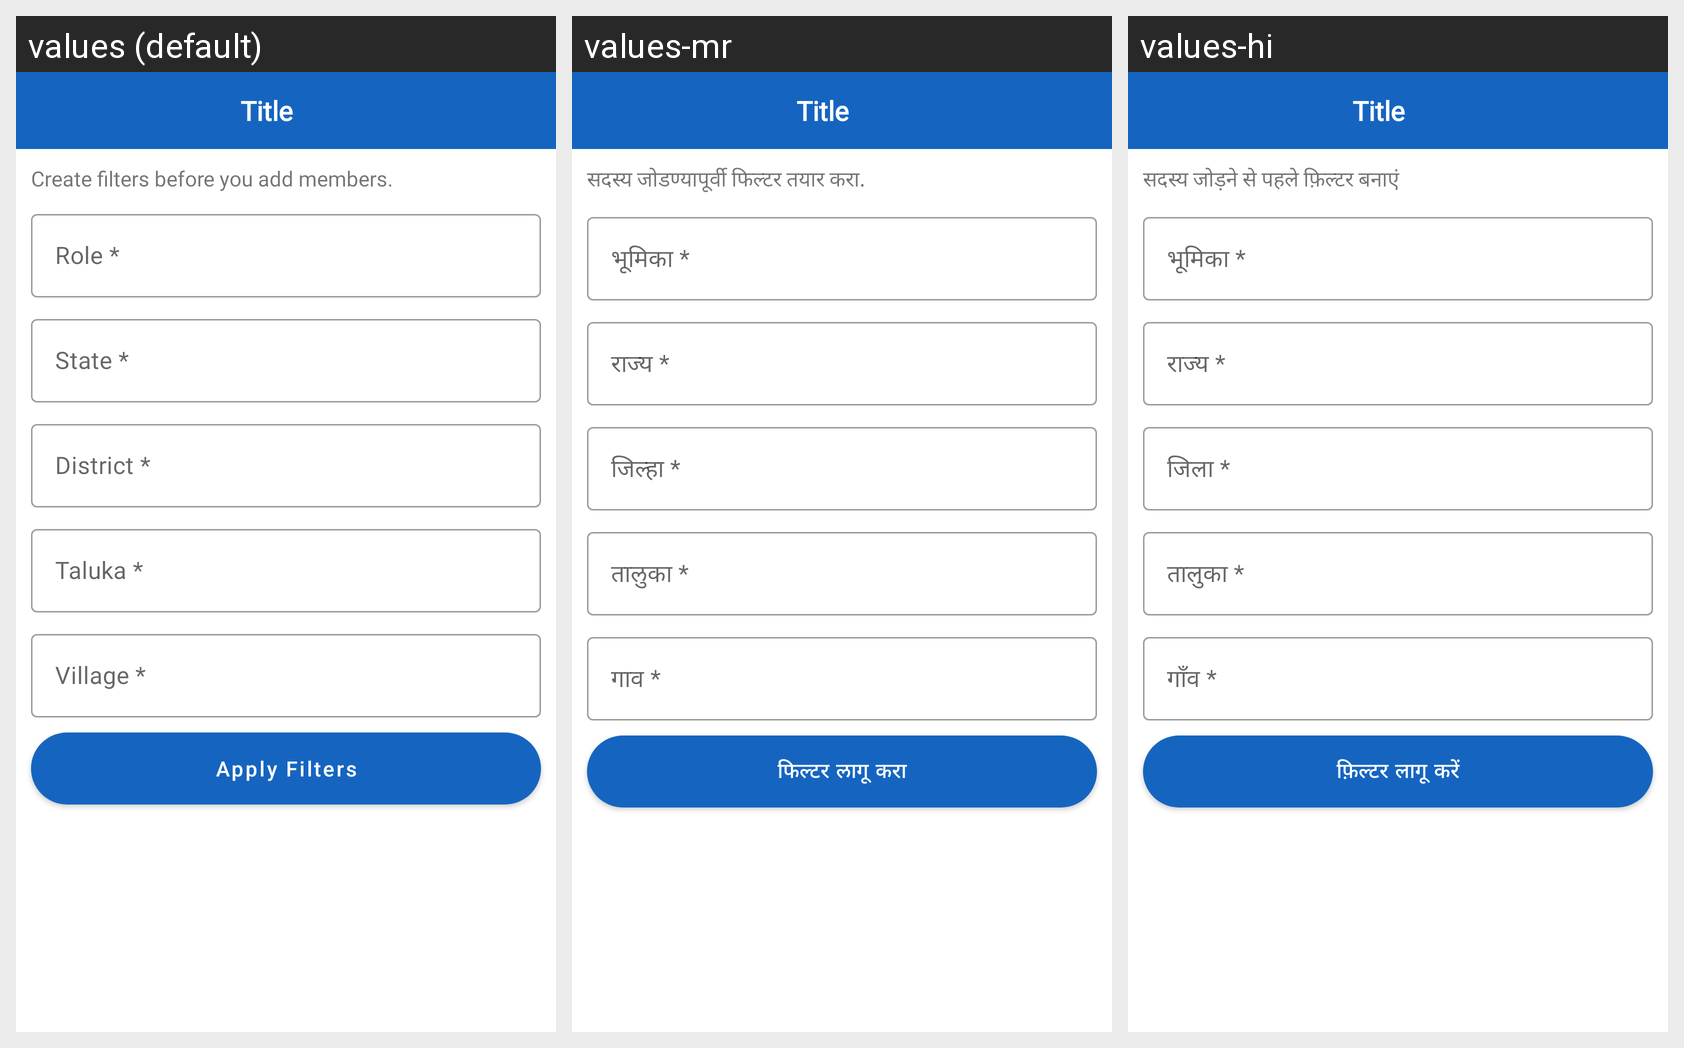

For this localized Android screen grid, give each drawn string resource with its value in every locale shown.
Android screen res/layout/activity_add_member_filer.xml rendered under 3 locales, left to right: values (default), values-mr, values-hi. Device: Nexus 5 (rendered at 1080×1920; each locale shown at half size, 540×960, under a caption strip naming it); theme AppTheme.
Strings drawn on this screen, with the default value and each locale's value (text and hints the layout hard-codes, and strings that could not be matched under every locale, appear in the picture but are not listed):

create_filter_screen_msg
  values: Create filters before you add members.
  values-mr: सदस्य जोडण्यापूर्वी फिल्टर तयार करा.
  values-hi: सदस्य जोड़ने से पहले फ़िल्टर बनाएं

apply_filters
  values: Apply Filters
  values-mr: फिल्टर लागू करा
  values-hi: फ़िल्टर लागू करें
